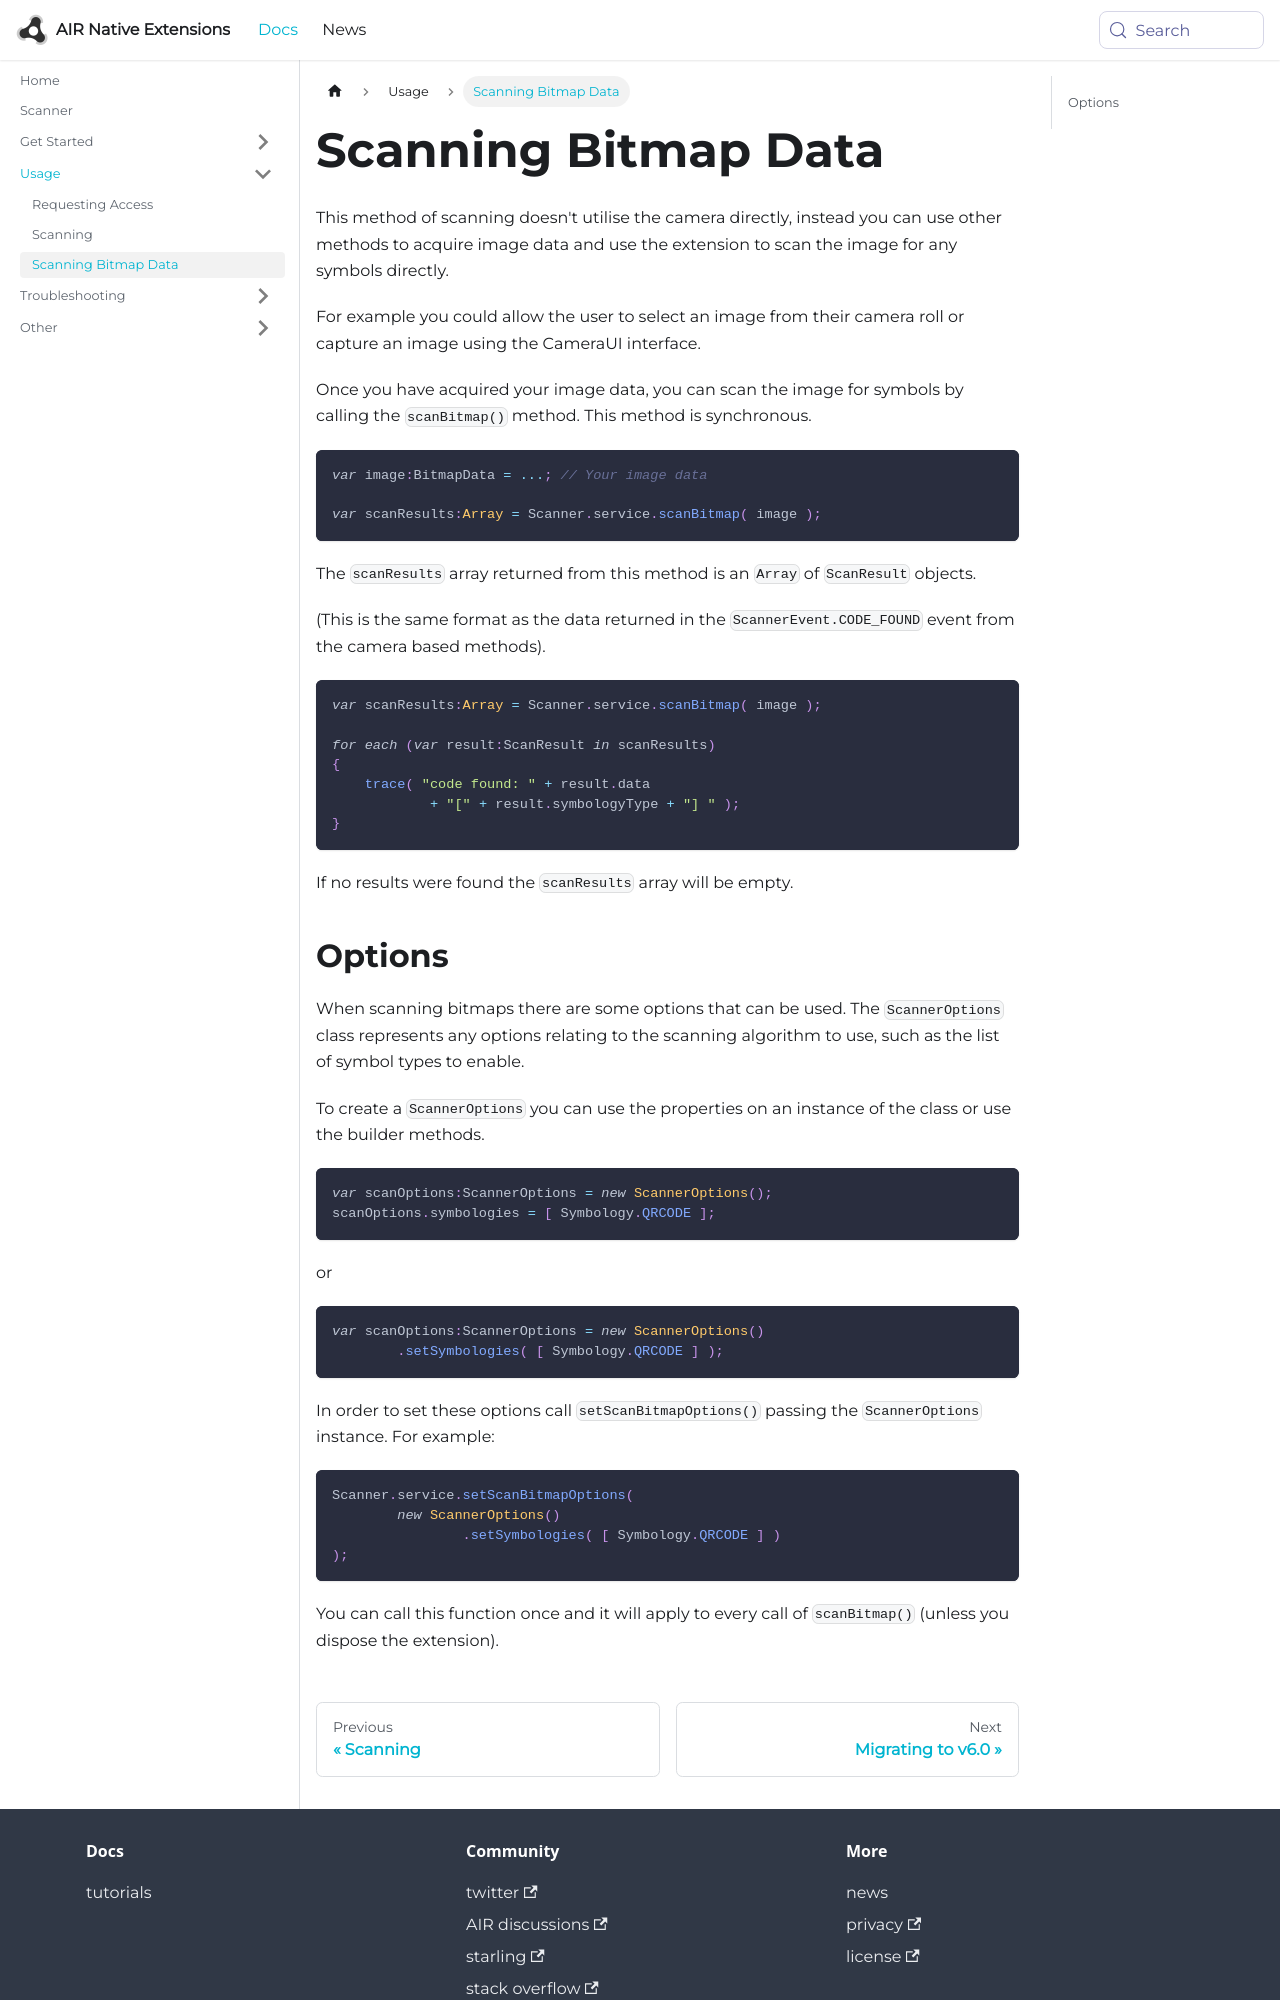

repository: airnativeextensions/nativeextensions-documentation · page: docs/scanner/scanning-bitmap-data/index.html · generator: docusaurus

---
title: Scanning Bitmap Data
---

This method of scanning doesn't utilise the camera directly, instead you can use other methods to acquire image data and use the extension to scan the image for any symbols directly. 

For example you could allow the user to select an image from their camera roll or capture an image using the CameraUI interface.

Once you have acquired your image data, you can scan the image for symbols by calling the `scanBitmap()` method. This method is synchronous.


```actionscript
var image:BitmapData = ...; // Your image data

var scanResults:Array = Scanner.service.scanBitmap( image );
```

The `scanResults` array returned from this method is an `Array` of `ScanResult` objects. 

(This is the same format as the data returned in the `ScannerEvent.CODE_FOUND` event from the camera based methods).


```actionscript
var scanResults:Array = Scanner.service.scanBitmap( image );

for each (var result:ScanResult in scanResults)
{
    trace( "code found: " + result.data 
            + "[" + result.symbologyType + "] " );
}
```

If no results were found the `scanResults` array will be empty.
